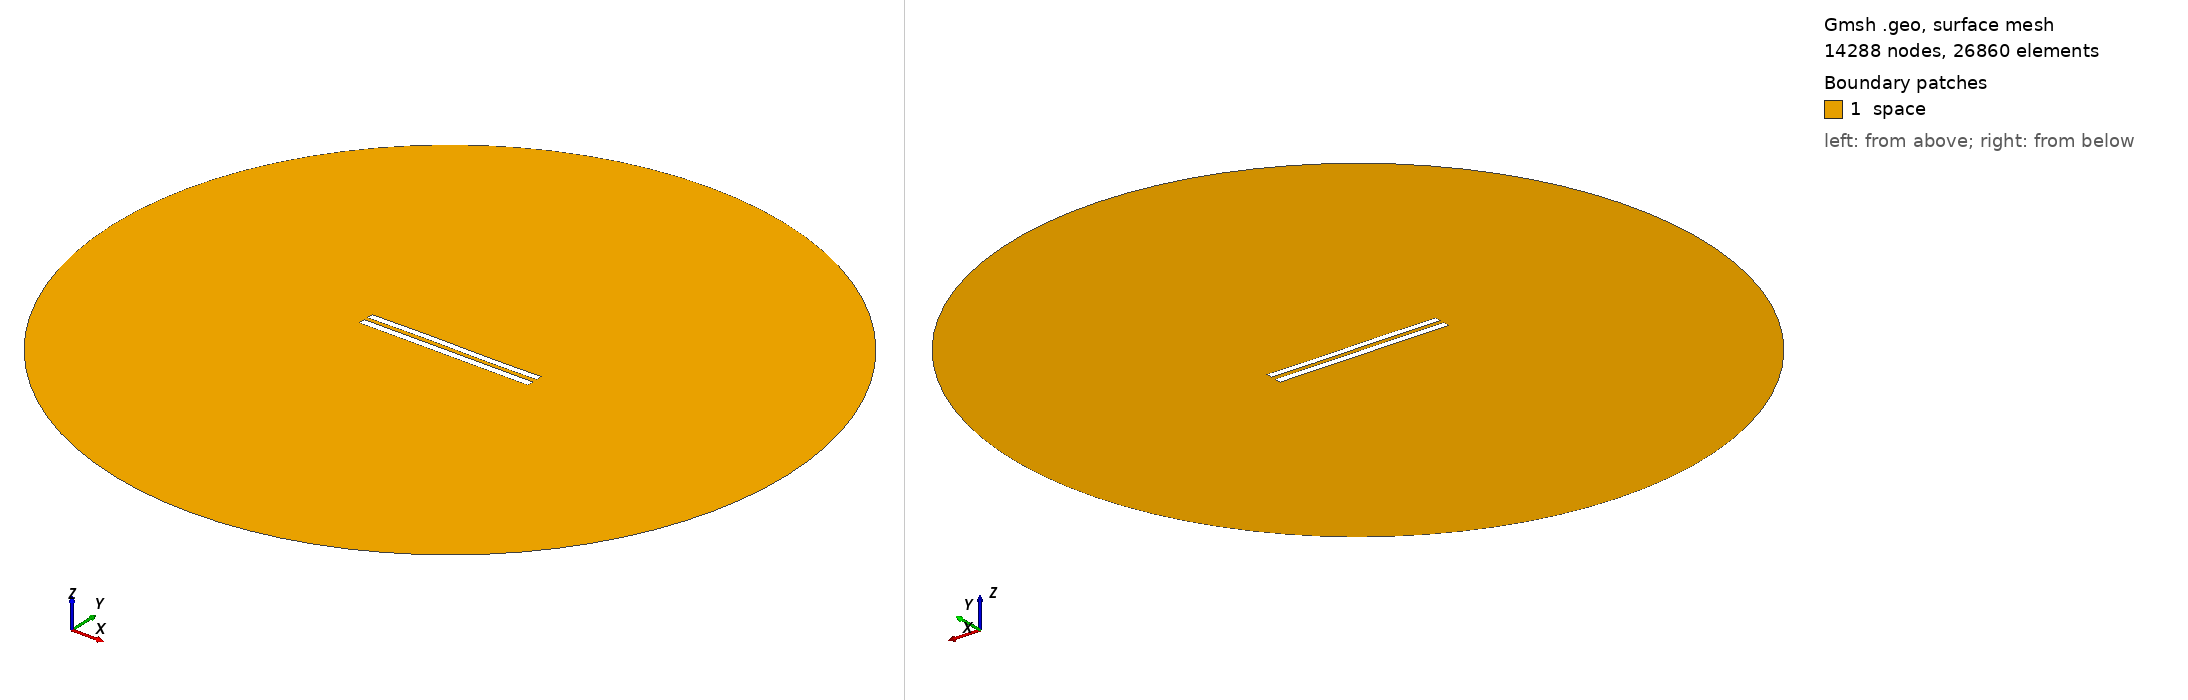

Gmsh geometry script, surface-meshed: 14288 nodes, 26860 surface elements. Boundary patches (legend numbers): 1 space. Left view from above one corner, right view from below the opposite corner. Legend entries are the model's physical surfaces. The drawing asked Gmsh for element sizes between 1% and 20% of the model's largest extent; the script's own settings can give other sizes.

=== 6223.geo (drawn) ===
//---------------------------------------
// Geometry kernel
//---------------------------------------

SetFactory("OpenCASCADE");



//---------------------------------------
// Parameters of the geometry
//---------------------------------------

// Overetch of the upper plate
overetch = 0.125;

// Distance between the plates
distance = 2.5;

// Discretization over the x axis (for the deformation)
nx = 50; 

// Length of the plate
L = 100 - overetch; 

// Number of modes
n = 4; 

// 1st mode coefficient
coeff(1) = 0.15;
beta(1) = 0.596864 * 3.1415926535 / L;

// 2nd mode coefficient
coeff(2) = 0.07499999999999998;
beta(2) = 1.49418 * 3.1415926535 / L;

// 3rd mode coefficient
coeff(3) = 0.15;
beta(3) = 2.50025 * 3.1415926535 / L;

// 4th mode coefficient
coeff(4) = 0.0;
beta(4) = 3.49999 * 3.1415926535 / L;



//---------------------------------------
// Upper plate (deformed rectangle)
//---------------------------------------

// Coordiantes of the upper plate
xmin = -50;
xmax = 50 - overetch;

// Height of the upper plate
yheight = 4 - 2 * overetch;

// Indexes of the points
UpperID[] = {};
LowerID[] = {};
LeftID[] = {};
RightID[] = {};

// Point index
p = 1;

// Horizontal edges
For i In {1:nx}
    x = xmin + (i-1)*(xmax - xmin)/(nx-1);

    y_bottom = distance / 2 + overetch;
    For j In {1:n}
        C = (Cosh(beta(j)*L) + Cos(beta(j)*L)) / (Sinh(beta(j)*L) + Sin(beta(j)*L));
        y_bottom  = y_bottom + coeff(j) * (Cosh(beta(j)*(x+50)) - Cos(beta(j)*(x+50)) - C * (Sinh(beta(j)*(x+50)) - Sin(beta(j)*(x+50))));
    EndFor

    y_top = y_bottom + yheight;

    Point(p) = {x, y_top, 0, 1.0};
    UpperID[i] = p;
    p = p + 1;

    Point(p) = {x, y_bottom, 0, 1.0};
    LowerID[i] = p;
    p = p + 1;
EndFor

// Create point lists
UpperPts[] = {}; LowerPts[] = {};
For i In {1:nx}
  UpperPts[] += {UpperID[i]};
  LowerPts[] += {LowerID[i]};
EndFor

// Build splines
Spline(1) = {UpperPts[]};
Spline(2) = {LowerPts[]};
Line(3) = {LowerPts[nx-1], UpperPts[nx-1]};
Line(4) = {LowerPts[0], UpperPts[0]};

// Build the plane surface
Curve Loop(1) = {2, 3, -1, -4};
Plane Surface(1) = {1};



//---------------------------------------
// Lower plate (rectangle)
//---------------------------------------

// Vertices
Point(1001) = {-50, -1, 0, 1.0};
Point(1002) = { 50, -1, 0, 1.0};
Point(1003) = { 50,  -5, 0, 1.0};
Point(1004) = {-50,  -5, 0, 1.0};

// Edges
Line(5) = {1001, 1002};
Line(6) = {1002, 1003};
Line(7) = {1003, 1004};
Line(8) = {1004, 1001};

// Plane surface
Line Loop(2) = {5, 6, 7, 8};
Plane Surface(2) = {2}; 



//---------------------------------------
// Outer (fictious) boundary
//---------------------------------------

// Points
Point(1005) = {0, 0, 0};       // Center
Point(1006) = {200, 0, 0};     // Start point
Point(1007) = {0, 200, 0};     // 90 degrees
Point(1008) = {-200, 0, 0};    // 180 degrees
Point(1009) = {0, -200, 0};    // 270 degrees

// Circle arcs (each needs start, center, end)
Circle(9) = {1006, 1005, 1007};
Circle(10) = {1007, 1005, 1008};
Circle(11) = {1008, 1005, 1009};
Circle(12) = {1009, 1005, 1006};

// Plane surface for the entire domain
Curve Loop(3) = {9, 10, 11, 12};
Surface(3) = {3};

// Subtract the plates from the whole domain to obtain the actual domain where we want to solve the equations
BooleanDifference{ Surface{3}; Delete; }{ Surface{1}; Surface{2}; Delete; }




//---------------------------------------
// Transfinite Lines/Curves
//---------------------------------------

// Set the number of points on the boundaries
r = 7;

// Plates
Transfinite Curve {1, 2} = 50*r Using Progression 1;
Transfinite Curve {3, 4} = 2*r Using Progression 1;
Transfinite Line {5, 7} = 50*r Using Progression 1;
Transfinite Line {6, 8} = 2*r Using Progression 1;

// Outer boundary
Transfinite Line {9, 10, 11, 12} = 20 Using Progression 1;



//---------------------------------------
// Physical groups
//---------------------------------------                

// Physical curves (boundaries)
Physical Line("force_segment", 10) = {2};
Physical Line("upper_plate", 11) = {1, 3, 4};
Physical Line("lower_plate", 12) = {5, 6, 7, 8};
Physical Line("boundary", 20) = {9, 10, 11, 12};

// Physical Surfaces
Physical Surface("space", 30) = {3};



//---------------------------------------
// 6. Generate the Mesh
//---------------------------------------

// 2D mesh generation
Mesh 2;
